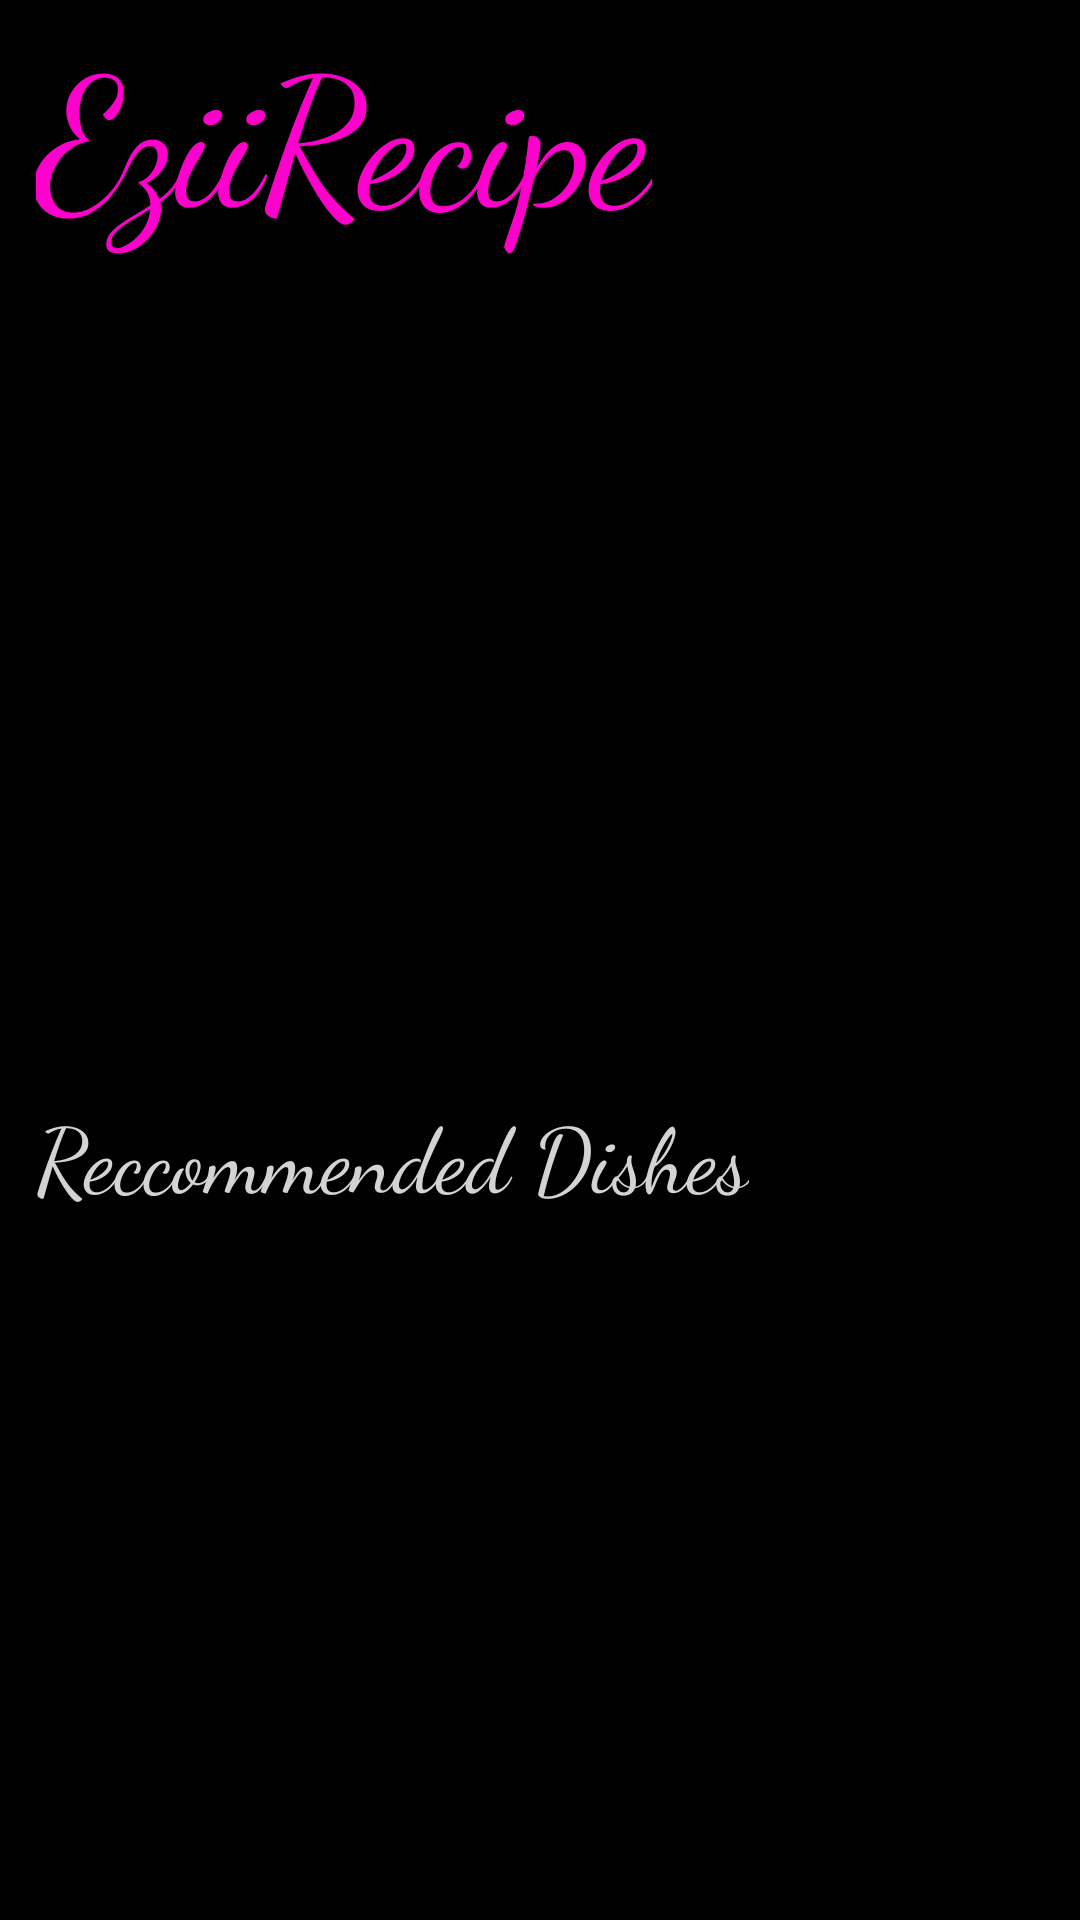

This screen was rendered from an Android layout file. Write that file and the resources it references.
<!-- AndroidManifest.xml: application theme Theme.P1 -->
<!-- res/layout/activity_main.xml -->
<?xml version="1.0" encoding="utf-8"?>
<androidx.constraintlayout.widget.ConstraintLayout xmlns:android="http://schemas.android.com/apk/res/android"
    xmlns:app="http://schemas.android.com/apk/res-auto"
    xmlns:tools="http://schemas.android.com/tools"
    android:id="@+id/main"
    android:layout_width="match_parent"
    android:layout_height="match_parent"
    android:background="@color/black"
    tools:context=".MainActivity">

    <TextView
        android:id="@+id/tv1"
        android:layout_width="wrap_content"
        android:layout_height="wrap_content"
        android:fontFamily="cursive"
        android:text="@string/app_name"
        android:textColor="@color/pink"
        android:textSize="60sp"
        app:layout_constraintBottom_toBottomOf="parent"
        app:layout_constraintEnd_toEndOf="parent"
        app:layout_constraintHorizontal_bias="0.078"
        app:layout_constraintStart_toStartOf="parent"
        app:layout_constraintTop_toTopOf="parent"
        app:layout_constraintVertical_bias="0.003" />

    <SearchView
        android:id="@+id/sv"
        android:layout_width="match_parent"
        android:layout_height="wrap_content"
        android:background="@color/silvergrey"
        android:text="@string/search"
        app:layout_constraintBottom_toBottomOf="parent"
        app:layout_constraintTop_toTopOf="parent"
        app:layout_constraintVertical_bias="0.165"
        tools:layout_editor_absoluteX="0dp" />

    <ImageView
        android:id="@+id/imageView"
        android:layout_width="113dp"
        android:layout_height="155dp"
        android:layout_marginTop="180dp"
        android:contentDescription="@string/app_name"
        app:layout_constraintEnd_toEndOf="parent"
        app:layout_constraintHorizontal_bias="0.053"
        app:layout_constraintStart_toStartOf="parent"
        app:layout_constraintTop_toTopOf="parent"
        app:srcCompat="@drawable/vegitarian"
        />

    <ImageView
        android:id="@+id/imageView2"
        android:layout_width="142dp"
        android:layout_height="153dp"
        android:layout_marginTop="180dp"
        app:layout_constraintEnd_toEndOf="parent"
        app:layout_constraintHorizontal_bias="0.498"
        app:layout_constraintStart_toStartOf="parent"
        android:contentDescription="@string/app_name"
        app:layout_constraintTop_toTopOf="parent"
        app:srcCompat="@drawable/nonvegitarian" />

    <ImageView
        android:id="@+id/imageView3"
        android:layout_width="118dp"
        android:layout_height="196dp"
        android:layout_marginTop="160dp"
        android:contentDescription="@string/app_name"
        app:layout_constraintEnd_toEndOf="parent"
        app:layout_constraintHorizontal_bias="0.976"
        app:layout_constraintStart_toStartOf="parent"
        app:layout_constraintTop_toTopOf="parent"
        app:srcCompat="@drawable/desserts" />

    <TextView
        android:id="@+id/textView"
        android:layout_width="wrap_content"
        android:layout_height="wrap_content"
        android:layout_marginTop="364dp"
        android:fontFamily="cursive"
        android:text="@string/rec"
        android:textColor="@color/silvergrey"
        android:textSize="30sp"
        app:layout_constraintEnd_toEndOf="parent"
        app:layout_constraintHorizontal_bias="0.098"
        app:layout_constraintStart_toStartOf="parent"
        app:layout_constraintTop_toTopOf="parent" />

    <ImageView
        android:id="@+id/imageView4"
        android:layout_width="136dp"
        android:layout_height="157dp"
        android:layout_marginTop="408dp"
        android:contentDescription="@string/app_name"
        app:layout_constraintEnd_toEndOf="parent"
        app:layout_constraintHorizontal_bias="0.058"
        app:layout_constraintStart_toStartOf="parent"
        app:layout_constraintTop_toTopOf="parent"
        app:srcCompat="@drawable/chicken" />

    <ImageView
        android:id="@+id/imageView5"
        android:layout_width="154dp"
        android:layout_height="149dp"
        android:layout_marginTop="408dp"
        android:contentDescription="@string/app_name"
        app:layout_constraintEnd_toEndOf="parent"
        app:layout_constraintHorizontal_bias="0.82"
        app:layout_constraintStart_toStartOf="parent"
        app:layout_constraintTop_toTopOf="parent"
        app:srcCompat="@drawable/dhokla" />

    <ImageView
        android:id="@+id/imageView6"
        android:contentDescription="@string/app_name"
        android:layout_width="135dp"
        android:layout_height="176dp"
        android:layout_marginTop="548dp"
        app:layout_constraintEnd_toEndOf="parent"
        app:layout_constraintHorizontal_bias="0.061"
        app:layout_constraintStart_toStartOf="parent"
        app:layout_constraintTop_toTopOf="parent"
        app:srcCompat="@drawable/laddoo" />

    <ImageView
        android:contentDescription="@string/app_name"
        android:id="@+id/imageView7"
        android:layout_width="158dp"
        android:layout_height="138dp"
        android:layout_marginTop="572dp"
        app:layout_constraintEnd_toEndOf="parent"
        app:layout_constraintHorizontal_bias="0.82"
        app:layout_constraintStart_toStartOf="parent"
        app:layout_constraintTop_toTopOf="parent"
        app:srcCompat="@drawable/shahipaneer" />


</androidx.constraintlayout.widget.ConstraintLayout>
<!-- resources referenced by this layout -->
<resources>
  <color name="black">#FF000000</color>
  <color name="pink">#FF00CC</color>
  <color name="silvergrey">#D3D3D3</color>
  <!-- drawable chicken: png bitmap (drawable, 465878 bytes) -->
  <!-- drawable desserts: png bitmap (drawable, 246731 bytes) -->
  <!-- drawable dhokla: png bitmap (drawable, 227423 bytes) -->
  <!-- drawable laddoo: png bitmap (drawable, 274213 bytes) -->
  <!-- drawable nonvegitarian: png bitmap (drawable, 328953 bytes) -->
  <!-- drawable shahipaneer: png bitmap (drawable, 560964 bytes) -->
  <!-- drawable vegitarian: png bitmap (drawable, 377521 bytes) -->
  <string name="app_name">EziiRecipe</string>
  <string name="rec">Reccommended Dishes</string>
  <string name="search">Find Your Favourite Recipes Here!</string>
  <style name="Theme.P1" parent="Base.Theme.P1">
          
          <item name="android:navigationBarColor">@android:color/transparent</item>
          <item name="android:statusBarColor">@android:color/transparent</item>
          <item name="android:windowLightStatusBar">?attr/isLightTheme</item>
      </style>
</resources>
